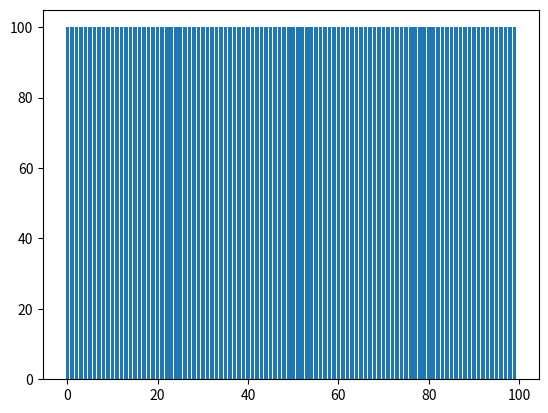

Write Python code to recreate this figure.
import numpy as np
import matplotlib.pyplot as plt
from matplotlib import animation

amount_of_people = 100

n = amount_of_people - 1
p = 1 / n
start_money = 100

bank = start_money*np.ones([amount_of_people])

range = np.arange(amount_of_people)

fig = plt.figure()
ax = fig.add_subplot(1,1,1)

bar = plt.bar(range,bank)

def init():
    return bar

def animate(i):
    global bank, ax
    bank = bank + np.random.binomial(n, p, amount_of_people) - 1
    bank[bank<0] = 0
    bank = np.sort(bank)
    for rect, y in zip(bar, bank):
        rect.set_height(y)
    ax.set_ylim(0,max(bank))
    ax.set_title(i)
    return bar

anim = animation.FuncAnimation(fig, animate, init_func=init,
                               frames=1500, interval=1, blit=False)

plt.show()